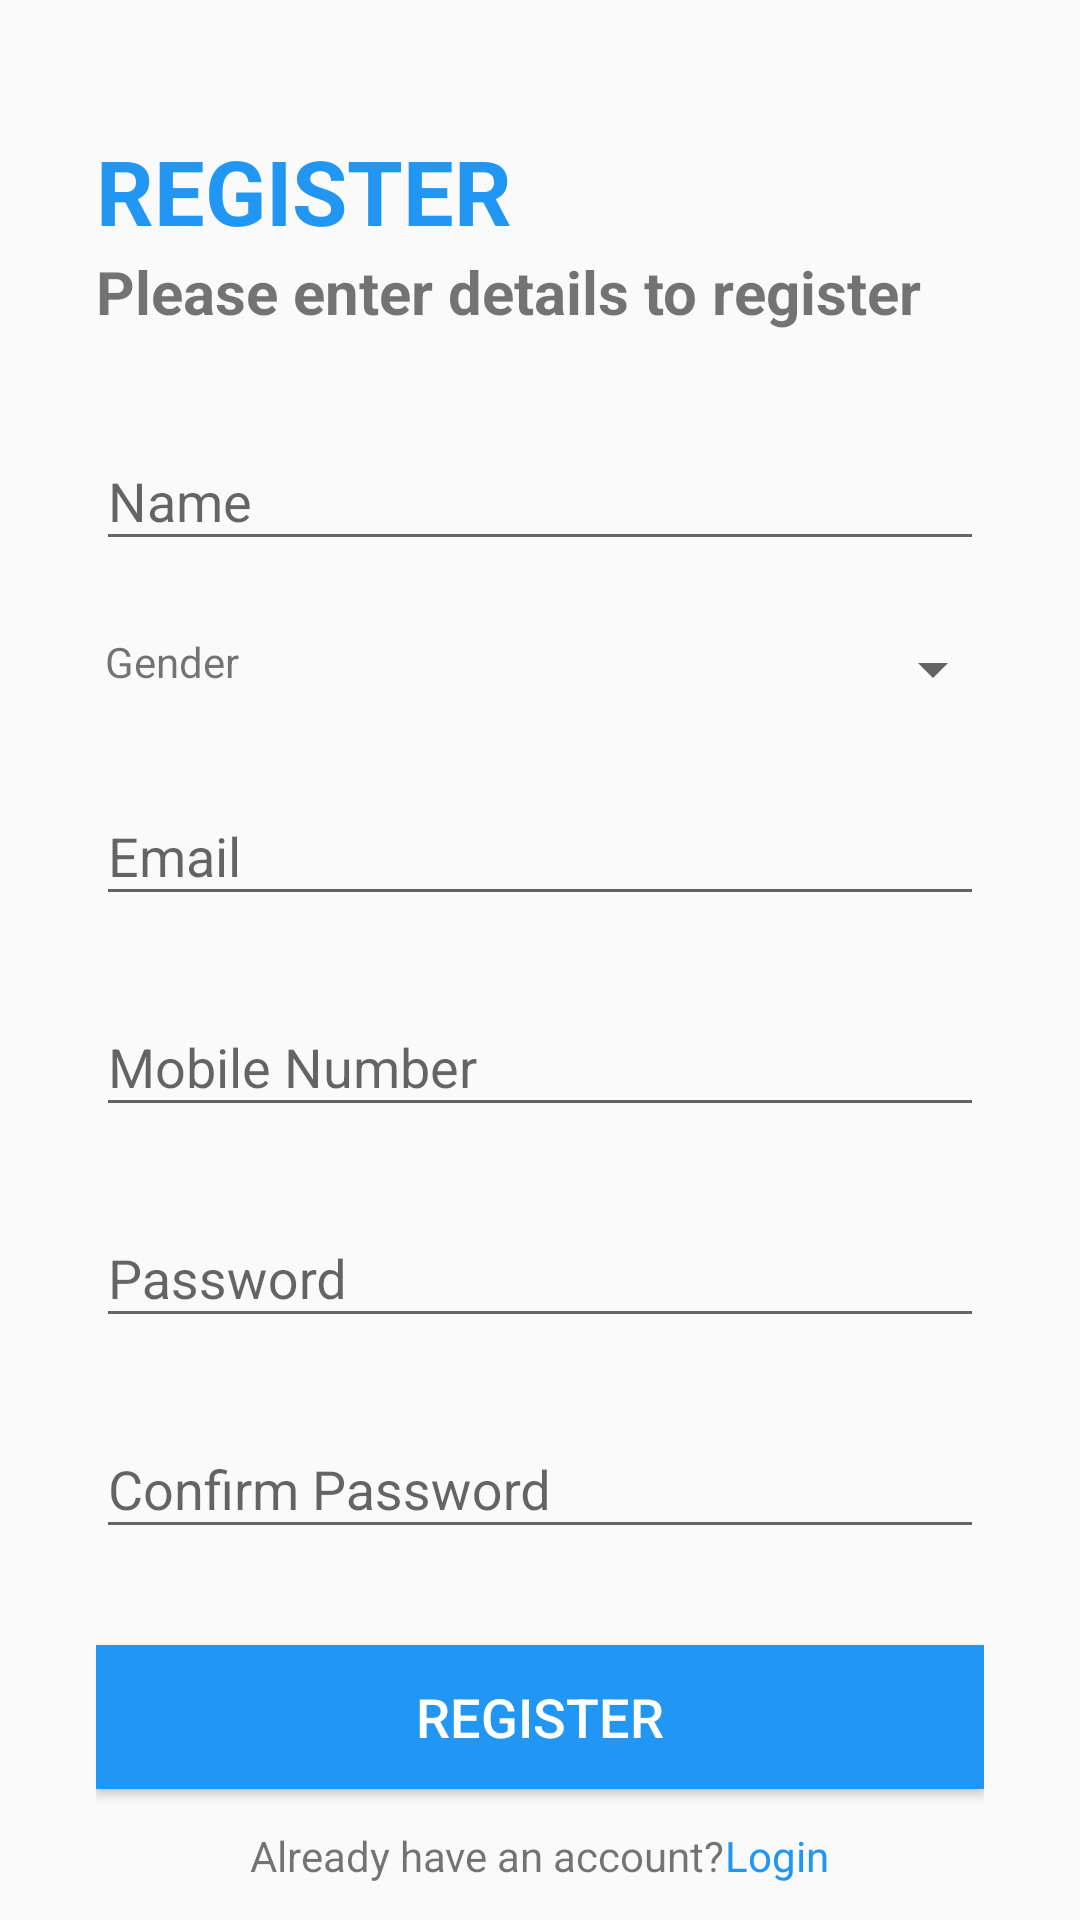

The Android layout XML behind this screen, and the referenced resources:
<!-- AndroidManifest.xml: application theme AppTheme -->
<!-- res/layout/activity_register.xml -->
<?xml version="1.0" encoding="utf-8"?>
<RelativeLayout xmlns:android="http://schemas.android.com/apk/res/android"
    xmlns:tools="http://schemas.android.com/tools"
    android:layout_width="match_parent"
    android:layout_height="match_parent"
    android:gravity="center_vertical"
    tools:context=".Register">


    <LinearLayout
        android:id="@+id/ll1"
        android:layout_width="match_parent"
        android:layout_height="match_parent"
        android:gravity="center_vertical"
        android:orientation="vertical"
        android:layout_marginLeft="32dp"
        android:layout_marginRight="32dp"
        >

        <TextView
            android:layout_width="wrap_content"
            android:layout_height="wrap_content"
            android:text="@string/REGISTERText"
            android:textColor="#2196F3"
            android:textSize="30sp"
            android:textStyle="bold" />

        <TextView
            android:layout_width="wrap_content"
            android:layout_height="wrap_content"
            android:text="@string/pleaseRegister"
            android:textSize="20sp"
            android:textStyle="bold" />

        <com.google.android.material.textfield.TextInputLayout
            android:layout_width="match_parent"
            android:layout_height="wrap_content"
            android:layout_marginTop="24dp"
            android:hint="@string/NameText">

            <com.google.android.material.textfield.TextInputEditText
                android:id="@+id/name"
                android:layout_width="match_parent"
                android:layout_height="wrap_content"
                android:autofillHints=""
                android:inputType="text"
                android:textSize="18sp" />
        </com.google.android.material.textfield.TextInputLayout>

        <LinearLayout
            android:layout_width="match_parent"
            android:layout_height="wrap_content"
            android:layout_marginTop="24dp"
            android:orientation="horizontal">

            <TextView
                android:layout_width="100dp"
                android:layout_height="wrap_content"
                android:layout_marginLeft="3dp"
                android:text="@string/Gender"
                android:textSize="14sp"></TextView>

            <androidx.appcompat.widget.AppCompatSpinner
                android:id="@+id/gender"
                android:layout_width="200dp"
                android:layout_height="wrap_content"
                />
        </LinearLayout>

        <com.google.android.material.textfield.TextInputLayout
            android:layout_width="match_parent"
            android:layout_height="wrap_content"
            android:layout_marginTop="18dp"
            android:hint="@string/Email">

            <com.google.android.material.textfield.TextInputEditText
                android:id="@+id/email"
                android:layout_width="match_parent"
                android:layout_height="wrap_content"
                android:autofillHints=""

                android:inputType="textEmailAddress"
                android:textSize="18sp" />
        </com.google.android.material.textfield.TextInputLayout>

        <com.google.android.material.textfield.TextInputLayout
            android:layout_width="match_parent"
            android:layout_height="wrap_content"
            android:layout_marginTop="18dp"
            android:hint="@string/MobileNumberText">

            <com.google.android.material.textfield.TextInputEditText
                android:id="@+id/mobile"
                android:layout_width="match_parent"
                android:layout_height="wrap_content"
                android:autofillHints=""

                android:inputType="number"
                android:textSize="18sp" />
        </com.google.android.material.textfield.TextInputLayout>

        <com.google.android.material.textfield.TextInputLayout
            android:layout_width="match_parent"
            android:layout_height="wrap_content"
            android:layout_marginTop="18dp"
            android:hint="@string/Password">

            <com.google.android.material.textfield.TextInputEditText
                android:id="@+id/password"
                android:layout_width="match_parent"
                android:layout_height="wrap_content"
                android:autofillHints=""

                android:inputType="textPassword"
                android:textSize="18sp" />
        </com.google.android.material.textfield.TextInputLayout>

        <com.google.android.material.textfield.TextInputLayout
            android:layout_width="match_parent"
            android:layout_height="wrap_content"
            android:layout_marginTop="18dp"
            android:hint="@string/confirmPasswordText">

            <com.google.android.material.textfield.TextInputEditText
                android:id="@+id/confirmPassword"
                android:layout_width="match_parent"
                android:layout_height="wrap_content"
                android:autofillHints=""

                android:inputType="textPassword"
                android:textSize="18sp" />
        </com.google.android.material.textfield.TextInputLayout>

        <Button
            android:id="@+id/register"
            android:layout_width="match_parent"
            android:layout_height="wrap_content"
            android:layout_marginTop="32dp"
            android:background="#2196F3"
            android:text="@string/REGISTERText"
            android:textColor="#FFFFFF"
            android:textSize="18sp" />


    </LinearLayout>


    <LinearLayout
        android:layout_width="match_parent"
        android:layout_height="wrap_content"
        android:layout_alignBottom="@+id/ll1"
        android:layout_gravity="bottom"
        android:layout_marginBottom="12dp"
        android:foregroundGravity="bottom"
        android:gravity="center_horizontal"
        android:orientation="horizontal">

        <TextView
            android:layout_width="wrap_content"
            android:layout_height="wrap_content"
            android:text="@string/alreadyHaveAccountText" />

        <TextView
            android:id="@+id/login"
            android:layout_width="wrap_content"
            android:layout_height="wrap_content"
            android:text="@string/LoginText"
            android:textColor="#2196F3" />
    </LinearLayout>
</RelativeLayout>
<!-- resources referenced by this layout -->
<resources>
  <string name="Email">Email</string>
  <string name="Gender">Gender</string>
  <string name="LoginText">Login</string>
  <string name="MobileNumberText">Mobile Number</string>
  <string name="NameText">Name</string>
  <string name="Password">Password</string>
  <string name="REGISTERText">REGISTER</string>
  <string name="alreadyHaveAccountText">Already have an account? </string>
  <string name="confirmPasswordText">Confirm Password</string>
  <string name="pleaseRegister">Please enter details to register</string>
  <style name="AppTheme" parent="Theme.AppCompat.Light.NoActionBar">
          
          <item name="colorPrimary">@color/colorPrimary</item>
          <item name="colorPrimaryDark">#2196F3</item>
          <item name="colorAccent">@color/colorAccent</item>
      </style>
  <color name="colorPrimary">#6200EE</color>
  <color name="colorAccent">#2196F3</color>
</resources>
